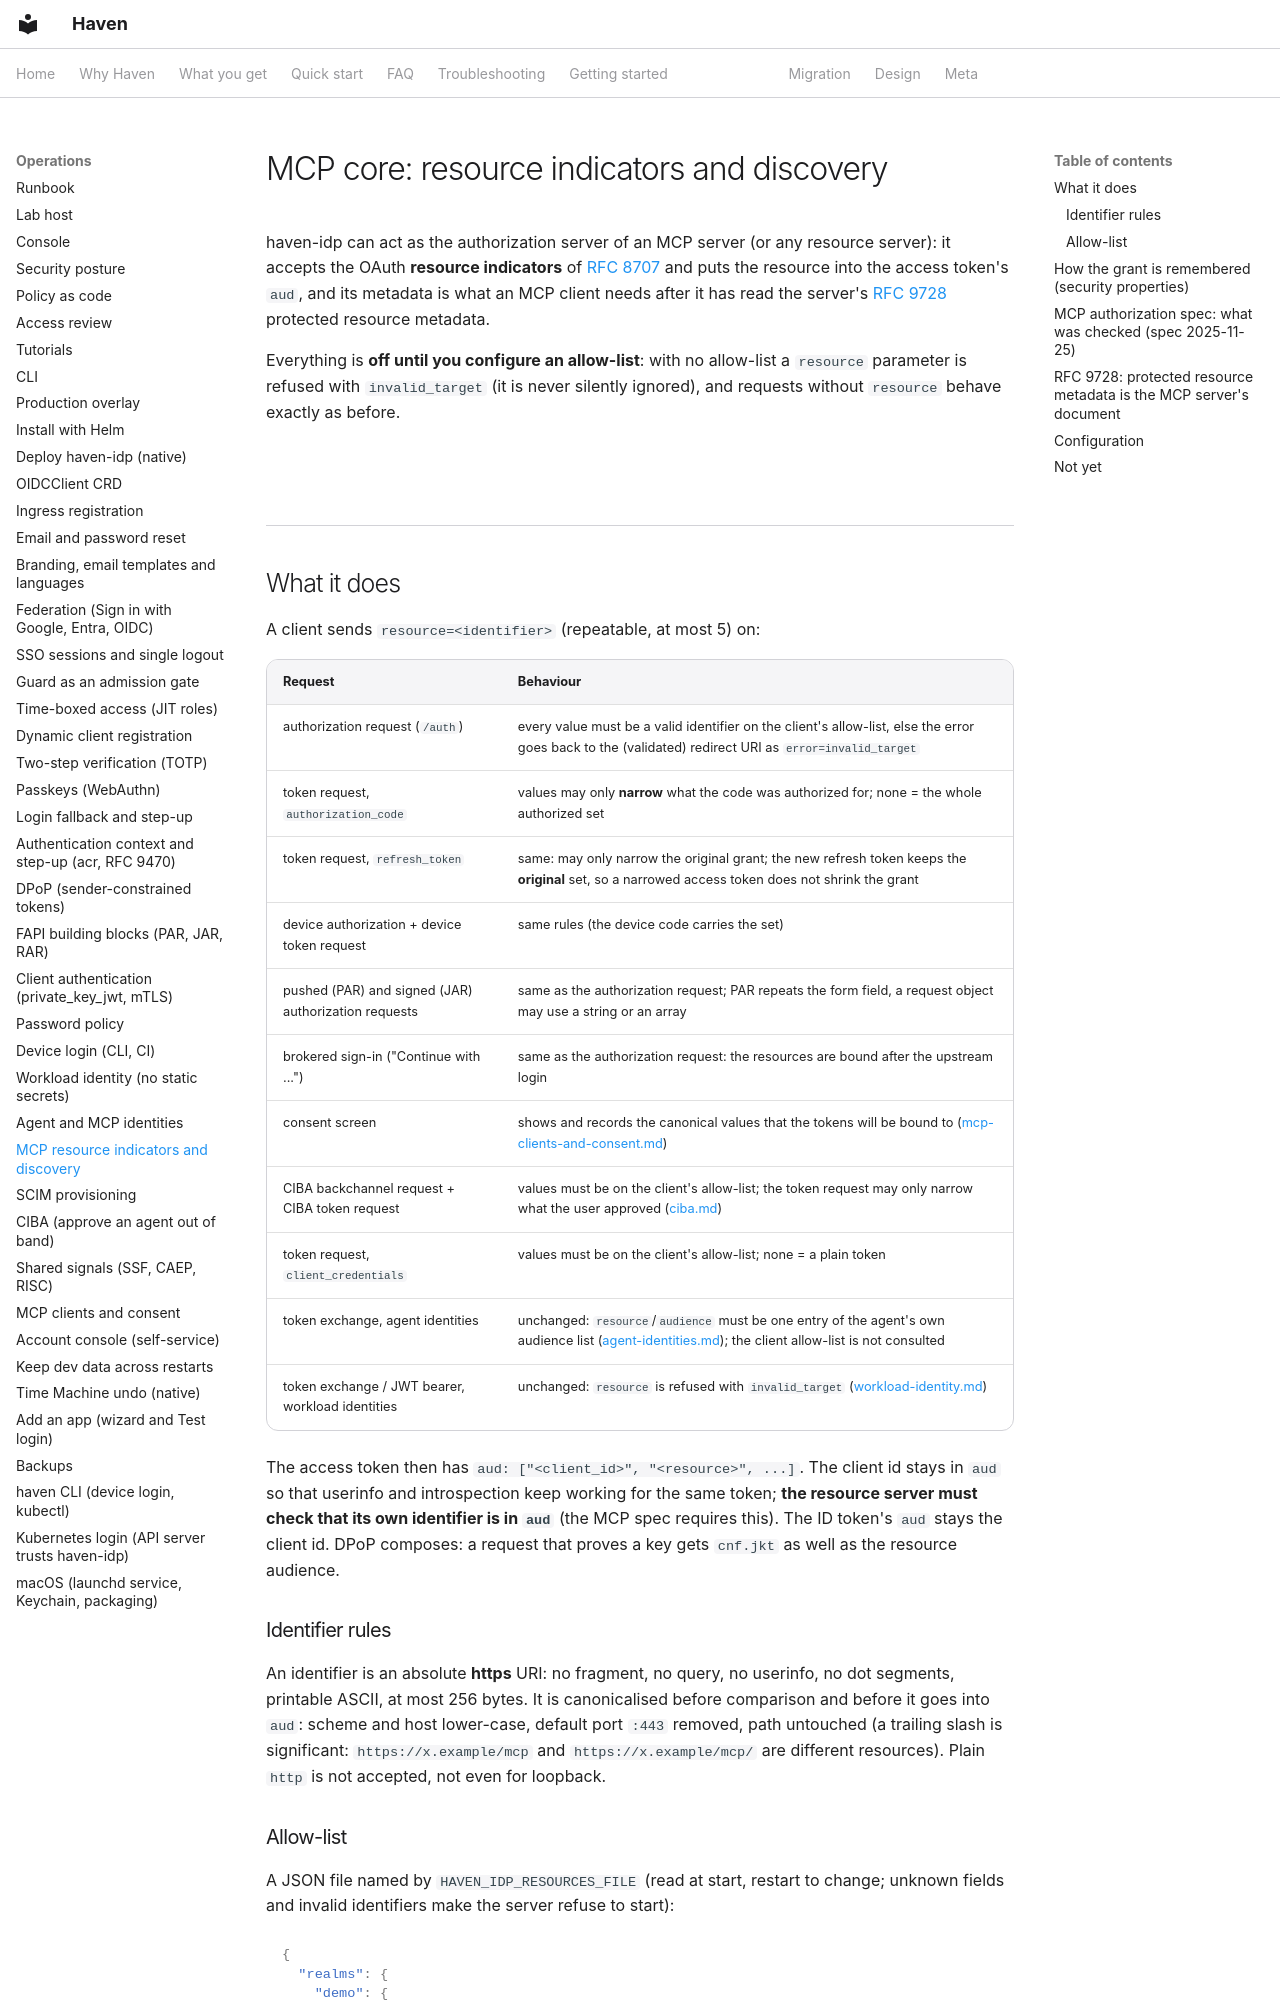

repository: zyvorai/zyvor-haven · page: mcp-resource-indicators/index.html · generator: mkdocs

# MCP core: resource indicators and discovery

haven-idp can act as the authorization server of an MCP server (or any resource server): it accepts the OAuth
**resource indicators** of [RFC 8707](https://www.rfc-editor.org/rfc/rfc8707) and puts the resource into the access
token's `aud`, and its metadata is what an MCP client needs after it has read the server's
[RFC 9728](https://www.rfc-editor.org/rfc/rfc9728) protected resource metadata.

Everything is **off until you configure an allow-list**: with no allow-list a `resource` parameter is refused with
`invalid_target` (it is never silently ignored), and requests without `resource` behave exactly as before.

## What it does

A client sends `resource=<identifier>` (repeatable, at most 5) on:

| Request | Behaviour |
|---|---|
| authorization request (`/auth`) | every value must be a valid identifier on the client's allow-list, else the error goes back to the (validated) redirect URI as `error=invalid_target` |
| token request, `authorization_code` | values may only **narrow** what the code was authorized for; none = the whole authorized set |
| token request, `refresh_token` | same: may only narrow the original grant; the new refresh token keeps the **original** set, so a narrowed access token does not shrink the grant |
| device authorization + device token request | same rules (the device code carries the set) |
| pushed (PAR) and signed (JAR) authorization requests | same as the authorization request; PAR repeats the form field, a request object may use a string or an array |
| brokered sign-in ("Continue with ...") | same as the authorization request: the resources are bound after the upstream login |
| consent screen | shows and records the canonical values that the tokens will be bound to ([mcp-clients-and-consent.md](mcp-clients-and-consent.md)) |
| CIBA backchannel request + CIBA token request | values must be on the client's allow-list; the token request may only narrow what the user approved ([ciba.md](ciba.md)) |
| token request, `client_credentials` | values must be on the client's allow-list; none = a plain token |
| token exchange, agent identities | unchanged: `resource`/`audience` must be one entry of the agent's own audience list ([agent-identities.md](agent-identities.md)); the client allow-list is not consulted |
| token exchange / JWT bearer, workload identities | unchanged: `resource` is refused with `invalid_target` ([workload-identity.md](workload-identity.md)) |

The access token then has `aud: ["<client_id>", "<resource>", ...]`. The client id stays in `aud` so that userinfo
and introspection keep working for the same token; **the resource server must check that its own identifier is
in `aud`** (the MCP spec requires this). The ID token's `aud` stays the client id. DPoP composes: a request that
proves a key gets `cnf.jkt` as well as the resource audience.

### Identifier rules

An identifier is an absolute **https** URI: no fragment, no query, no userinfo, no dot segments, printable ASCII,
at most 256 bytes. It is canonicalised before comparison and before it goes into `aud`: scheme and host lower-case,
default port `:443` removed, path untouched (a trailing slash is significant: `https://x.example/mcp` and
`https://x.example/mcp/` are different resources). Plain `http` is not accepted, not even for loopback.
